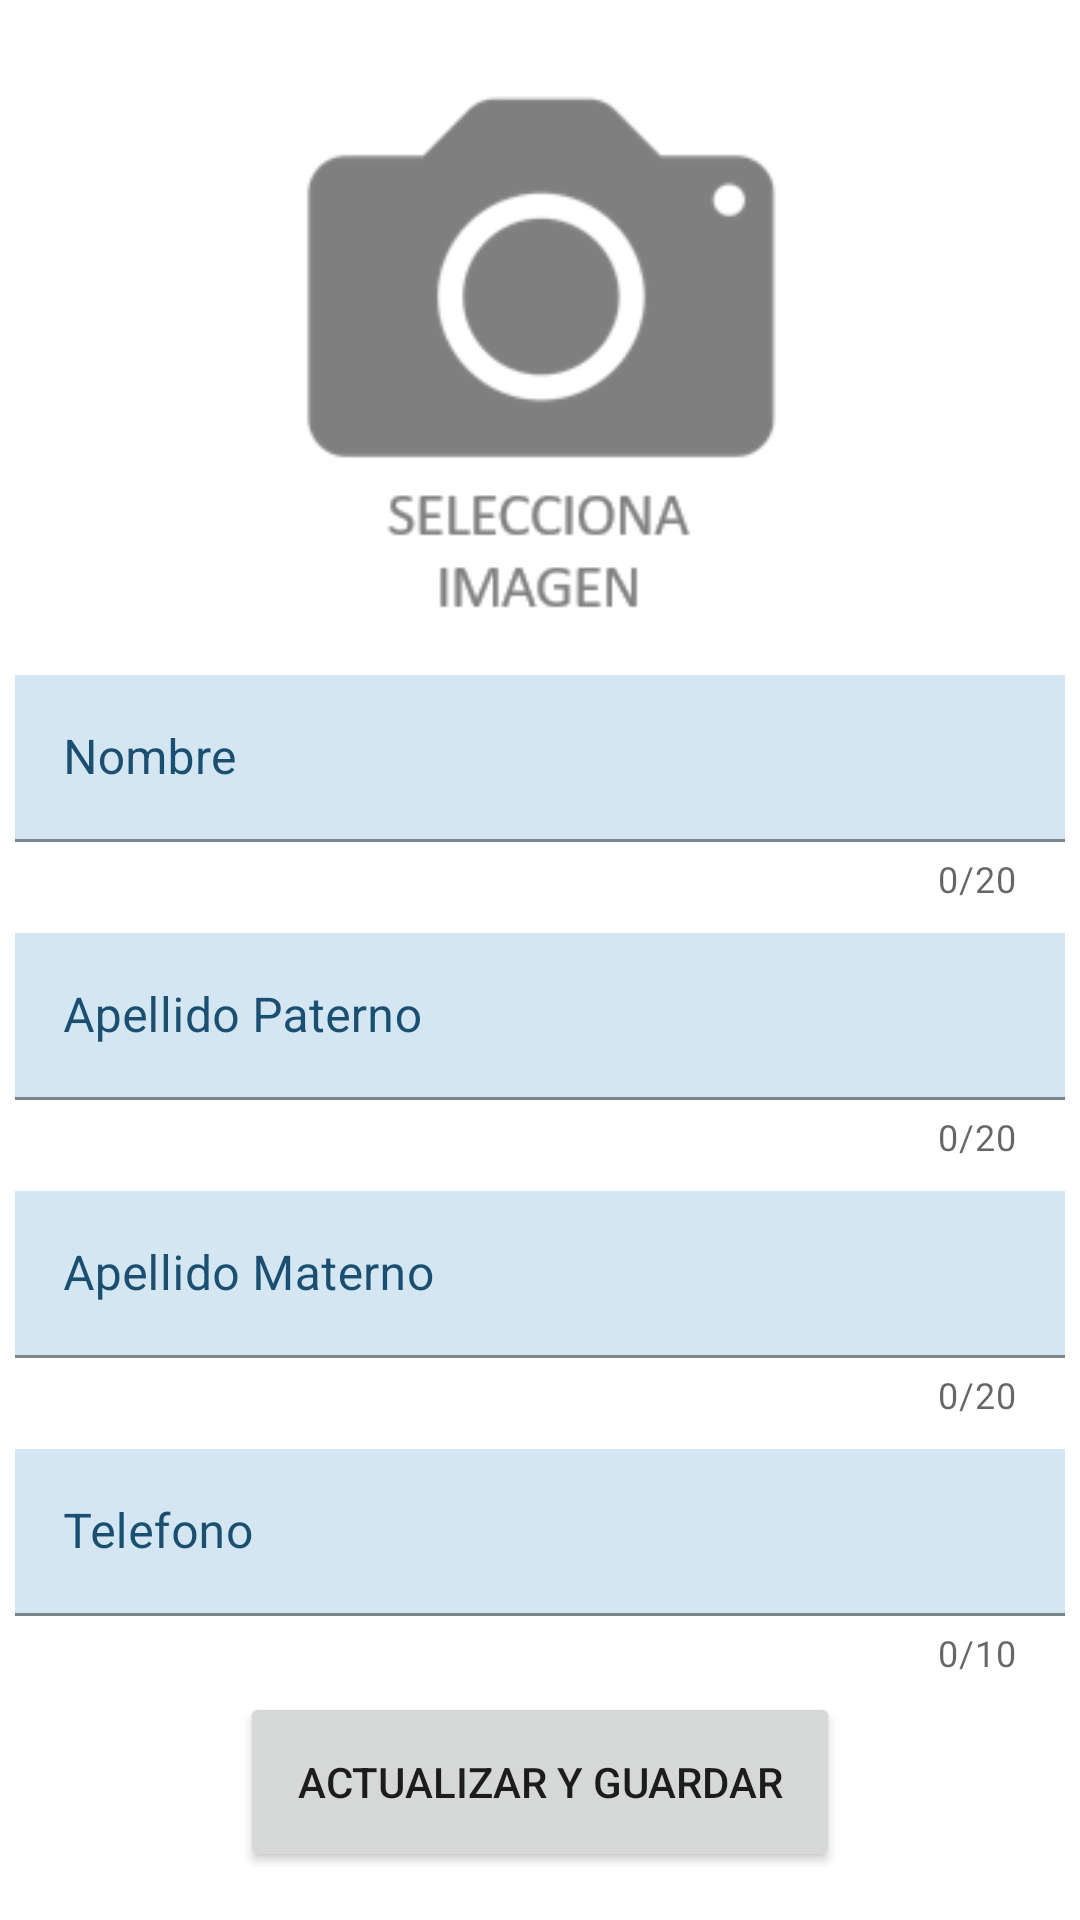

Write the Android layout XML for this screen, with the resource values it uses.
<!-- AndroidManifest.xml: application theme Theme.NiceDate -->
<!-- res/layout/fragment_perfil_usuario.xml -->
<?xml version="1.0" encoding="utf-8"?>
<LinearLayout
    xmlns:android="http://schemas.android.com/apk/res/android"
    xmlns:app="http://schemas.android.com/apk/res-auto"
    xmlns:tools="http://schemas.android.com/tools"
    android:layout_width="match_parent"
    android:layout_height="match_parent"
    android:orientation="vertical"
    android:windowSoftInputMode="adjustPan"
    tools:context=".PerfilUsuario">

    <LinearLayout
        android:layout_width="match_parent"
        android:layout_height="wrap_content"
        android:orientation="vertical">

        <ImageView
            android:id="@+id/imagenperfilusuario"
            android:layout_width="300dp"
            android:layout_height="180dp"
            android:layout_marginTop="25dp"
            android:layout_marginBottom="15dp"
            app:srcCompat="@drawable/seleccionaimagen"
            android:layout_gravity="center"/>

    </LinearLayout>

    <ScrollView
        android:layout_width="match_parent"
        android:layout_height="wrap_content">

        <LinearLayout
            android:layout_width="match_parent"
            android:layout_height="wrap_content"
            android:orientation="vertical">

            <LinearLayout
                android:layout_width="match_parent"
                android:layout_height="wrap_content"
                android:layout_alignParentTop="true"
                android:orientation="horizontal">

                <com.google.android.material.textfield.TextInputLayout
                    android:layout_width="match_parent"
                    android:layout_height="wrap_content"
                    android:layout_margin="5sp"
                    android:orientation="horizontal"
                    android:shape="rectangle"
                    android:textColorHint="#1B4F72"
                    app:boxCornerRadiusBottomEnd="20sp"
                    app:counterEnabled="true"
                    app:counterMaxLength="20"
                    app:errorEnabled="true">

                    <EditText
                        android:id="@+id/etNombreUsuario"
                        android:layout_width="match_parent"
                        android:layout_height="wrap_content"
                        android:background="#D4E6F1"
                        android:ems="10"
                        android:hint="Nombre"
                        android:inputType="text"
                        android:singleLine="true" />
                </com.google.android.material.textfield.TextInputLayout>
            </LinearLayout>

            <LinearLayout
                android:layout_width="match_parent"
                android:layout_height="wrap_content"
                android:layout_alignParentTop="true"
                android:orientation="horizontal">

                <com.google.android.material.textfield.TextInputLayout
                    android:layout_width="match_parent"
                    android:layout_height="wrap_content"
                    android:layout_margin="5sp"
                    android:orientation="horizontal"
                    android:shape="rectangle"
                    android:textColorHint="#1B4F72"
                    app:boxCornerRadiusBottomEnd="20sp"
                    app:counterEnabled="true"
                    app:counterMaxLength="20"
                    app:errorEnabled="true">

                    <EditText
                        android:id="@+id/etPaternoUsuario"
                        android:layout_width="match_parent"
                        android:layout_height="wrap_content"
                        android:background="#D4E6F1"
                        android:ems="10"
                        android:hint="Apellido Paterno"
                        android:inputType="text"
                        android:singleLine="true" />
                </com.google.android.material.textfield.TextInputLayout>
            </LinearLayout>

            <LinearLayout
                android:layout_width="match_parent"
                android:layout_height="wrap_content"
                android:layout_alignParentTop="true"
                android:orientation="horizontal">

                <com.google.android.material.textfield.TextInputLayout
                    android:layout_width="match_parent"
                    android:layout_height="wrap_content"
                    android:layout_margin="5sp"
                    android:orientation="horizontal"
                    android:shape="rectangle"
                    android:textColorHint="#1B4F72"
                    app:boxCornerRadiusBottomEnd="20sp"
                    app:counterEnabled="true"
                    app:counterMaxLength="20"
                    app:errorEnabled="true">

                    <EditText
                        android:id="@+id/etMaternoUsuario"
                        android:layout_width="match_parent"
                        android:layout_height="wrap_content"
                        android:background="#D4E6F1"
                        android:ems="10"
                        android:hint="Apellido Materno"
                        android:inputType="text"
                        android:singleLine="true" />
                </com.google.android.material.textfield.TextInputLayout>
            </LinearLayout>

            <LinearLayout
                android:layout_width="match_parent"
                android:layout_height="wrap_content"
                android:layout_alignParentTop="true"
                android:orientation="horizontal">

                <com.google.android.material.textfield.TextInputLayout
                    android:layout_width="match_parent"
                    android:layout_height="wrap_content"
                    android:layout_margin="5sp"
                    android:orientation="horizontal"
                    android:shape="rectangle"
                    android:textColorHint="#1B4F72"
                    app:boxCornerRadiusBottomEnd="20sp"
                    app:counterEnabled="true"
                    app:counterMaxLength="10"
                    app:errorEnabled="true">

                    <EditText
                        android:id="@+id/etTelefonoUsuario"
                        android:layout_width="match_parent"
                        android:layout_height="wrap_content"
                        android:background="#D4E6F1"
                        android:ems="10"
                        android:hint="Telefono"
                        android:inputType="number"
                        android:singleLine="true" />
                </com.google.android.material.textfield.TextInputLayout>
            </LinearLayout>

            <LinearLayout
                android:layout_width="match_parent"
                android:layout_height="wrap_content"
                android:layout_alignParentTop="true"
                android:orientation="horizontal"
                android:gravity="center"
                android:color="#661A1A">

                <Button
                    android:id="@+id/btnActualizarUsuario"
                    android:layout_width="200dp"
                    android:layout_height="60sp"
                    android:color="#661A1A"
                    android:gravity="center"
                    android:text="Actualizar y guardar" />
            </LinearLayout>
        </LinearLayout>
    </ScrollView>
</LinearLayout>
<!-- resources referenced by this layout -->
<resources>
  <!-- drawable seleccionaimagen: png bitmap (drawable-v24, 7170 bytes) -->
  <style name="Theme.NiceDate" parent="Theme.MaterialComponents.DayNight.DarkActionBar">
          
          <item name="colorPrimary">@color/purple_500</item>
          <item name="colorPrimaryVariant">@color/purple_700</item>
          <item name="colorOnPrimary">@color/white</item>
          
          <item name="colorSecondary">@color/purple_700</item>
          <item name="colorSecondaryVariant">@color/teal_700</item>
          <item name="colorOnSecondary">@color/black</item>
          
          <item name="android:statusBarColor" tools:targetApi="l">?attr/colorPrimaryVariant</item>
          
          <item name="android:navigationBarColor">@color/purple_700</item>
      </style>
  <color name="purple_500">#0A4099</color>
  <color name="purple_700">#1849C6</color>
  <color name="white">#F8F6F6</color>
  <color name="teal_700">#6B6C6E</color>
  <color name="black">#3B3838</color>
</resources>
